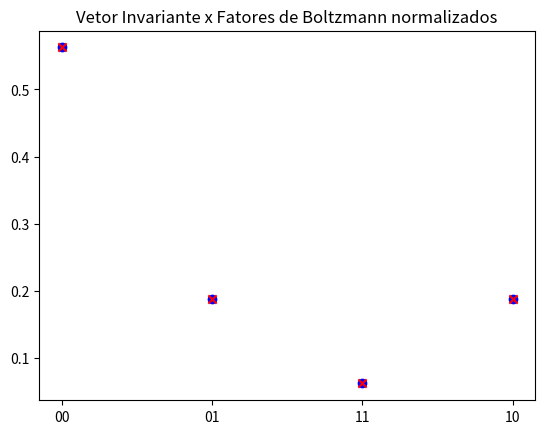

Write the Python code that produced this figure.
import numpy as np
import numpy.random as rd
import matplotlib.pyplot as plt

if __name__ == "__main__":
    print(" #### item a ####")
    T = 1
    J00 = 1

    # M1 00 -> 10:
    # 1/3 = exp(-(J10 - J00)/T)
    # ln(1/3) = -J10 + 1
    J10 = 1 - np.log(1/3)

    # M2 10 -> 11:
    # 1/3 = exp(-(J11 - J10)/T)
    # ln(1/3) = -J11 + J10
    J11 = J10 - np.log(1/3)

    # M1 01 -> 11:
    # 1/3 = exp(-(J11 - J01)/T)
    # ln(1/3) = -J11 + J01
    J01 = np.log(1/3) + J11

    print("A partir das transições M1 00 -> 10, M2 10 -> 11, e M1 01 -> 11, temos que:")
    print("J00 = {}".format(J00))
    print("J01 = {}".format(J01))
    print("J11 = {}".format(J11))
    print("J10 = {}".format(J10))

    print(" #### item b ####")
    M1 = np.array([[2 / 3, 0, 0, 1],
                   [0, 2 / 3, 1, 0],
                   [0, 1 / 3, 0, 0],
                   [1 / 3, 0, 0, 0]])

    M2 = np.array([[2 / 3, 1, 0, 0],
                   [1 / 3, 0, 0, 0],
                   [0, 0, 0, 1 / 3],
                   [0, 0, 1, 2 / 3]])

    M = .5 * M1 + .5 * M2

    print("A matriz existe p=0.5 de se alterar cada bit. Portanto a matriz de transição de cada passo "
          "deve ser composta de maneira que M = .5 * M1 + .5 * M2. Desta forma temos que M = \n{}".format(M))

    print(" #### item c ####")
    val, vec = np.linalg.eig(M)
    idx_unit = np.where(np.around(val, 1) == 1)[0].item()
    vec_prob = vec.T[idx_unit]
    vec_prob = vec_prob/sum(vec_prob)
    print("Vetor invariante normalizado: PI = {}".format(vec_prob))
    print("M1 * PI - PI: {}".format(np.matmul(M1, vec_prob) - vec_prob))
    print("M2 * PI - PI: {}".format(np.matmul(M2, vec_prob) - vec_prob))

    print("Comparativo de probabilidades: ")
    fb = np.array([np.exp(-J00), np.exp(-J01), np.exp(-J11), np.exp(-J10)])
    fb_norm = fb/sum(fb)

    plt.scatter(range(4), fb_norm, c='blue', marker='o', label="Boltzmann norm.")
    plt.scatter(range(4), vec_prob, c='red', marker='x', label="Vetor invariante")
    plt.xticks(range(4), ['00', '01', '11', '10'])
    plt.title("Vetor Invariante x Fatores de Boltzmann normalizados")


